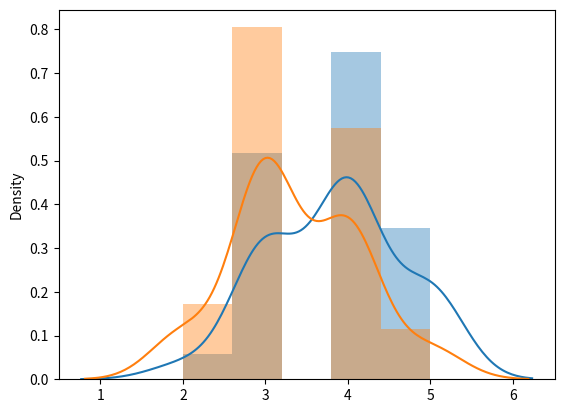

Reproduce this figure in Python.
import matplotlib.pyplot as plt
import pandas as pd
import seaborn as sns
import numpy as np
from scipy import stats

#Data

macet = np.array([2, 3, 5, 4, 5, 4, 4, 3, 4, 3, 4, 5, 4, 5, 4, 3, 4, 3, 3, 5, 4, 3, 4, 3, 4, 3, 4, 4, 5])

tidak_macet = np.array([2, 2, 4, 5, 4, 3, 3, 3, 3, 3, 3, 4, 4, 5, 4, 3, 3, 2, 3, 4, 4, 3, 3, 3, 4, 3, 4, 3, 4])


#Hitung dulu panjang masing masing data untuk menentukan data berdimensi sama atau tidak

len(macet)

len(tidak_macet)

#Dapat disimpulkan bahwa data berdimensi sama

# Uji asumsi normalitas

# Hipotesisnya adalah :
# Ho = data berdistribusi normal
# Ha = data tidak berdistribusi normal

sns.distplot(macet)

sns.distplot(tidak_macet)

#Uji Kolmogorov-Smirnov

z_score_macet = stats.zscore(macet)
z_score_tMacet = stats.zscore(tidak_macet)
print('uji kolmogorov smirnov macet = ', stats.kstest(z_score_macet, "norm"))
print('uji kolmogorov smirnov tidak macet = ', stats.kstest(z_score_tMacet, "norm"))

d = macet - tidak_macet
stats.wilcoxon(d)